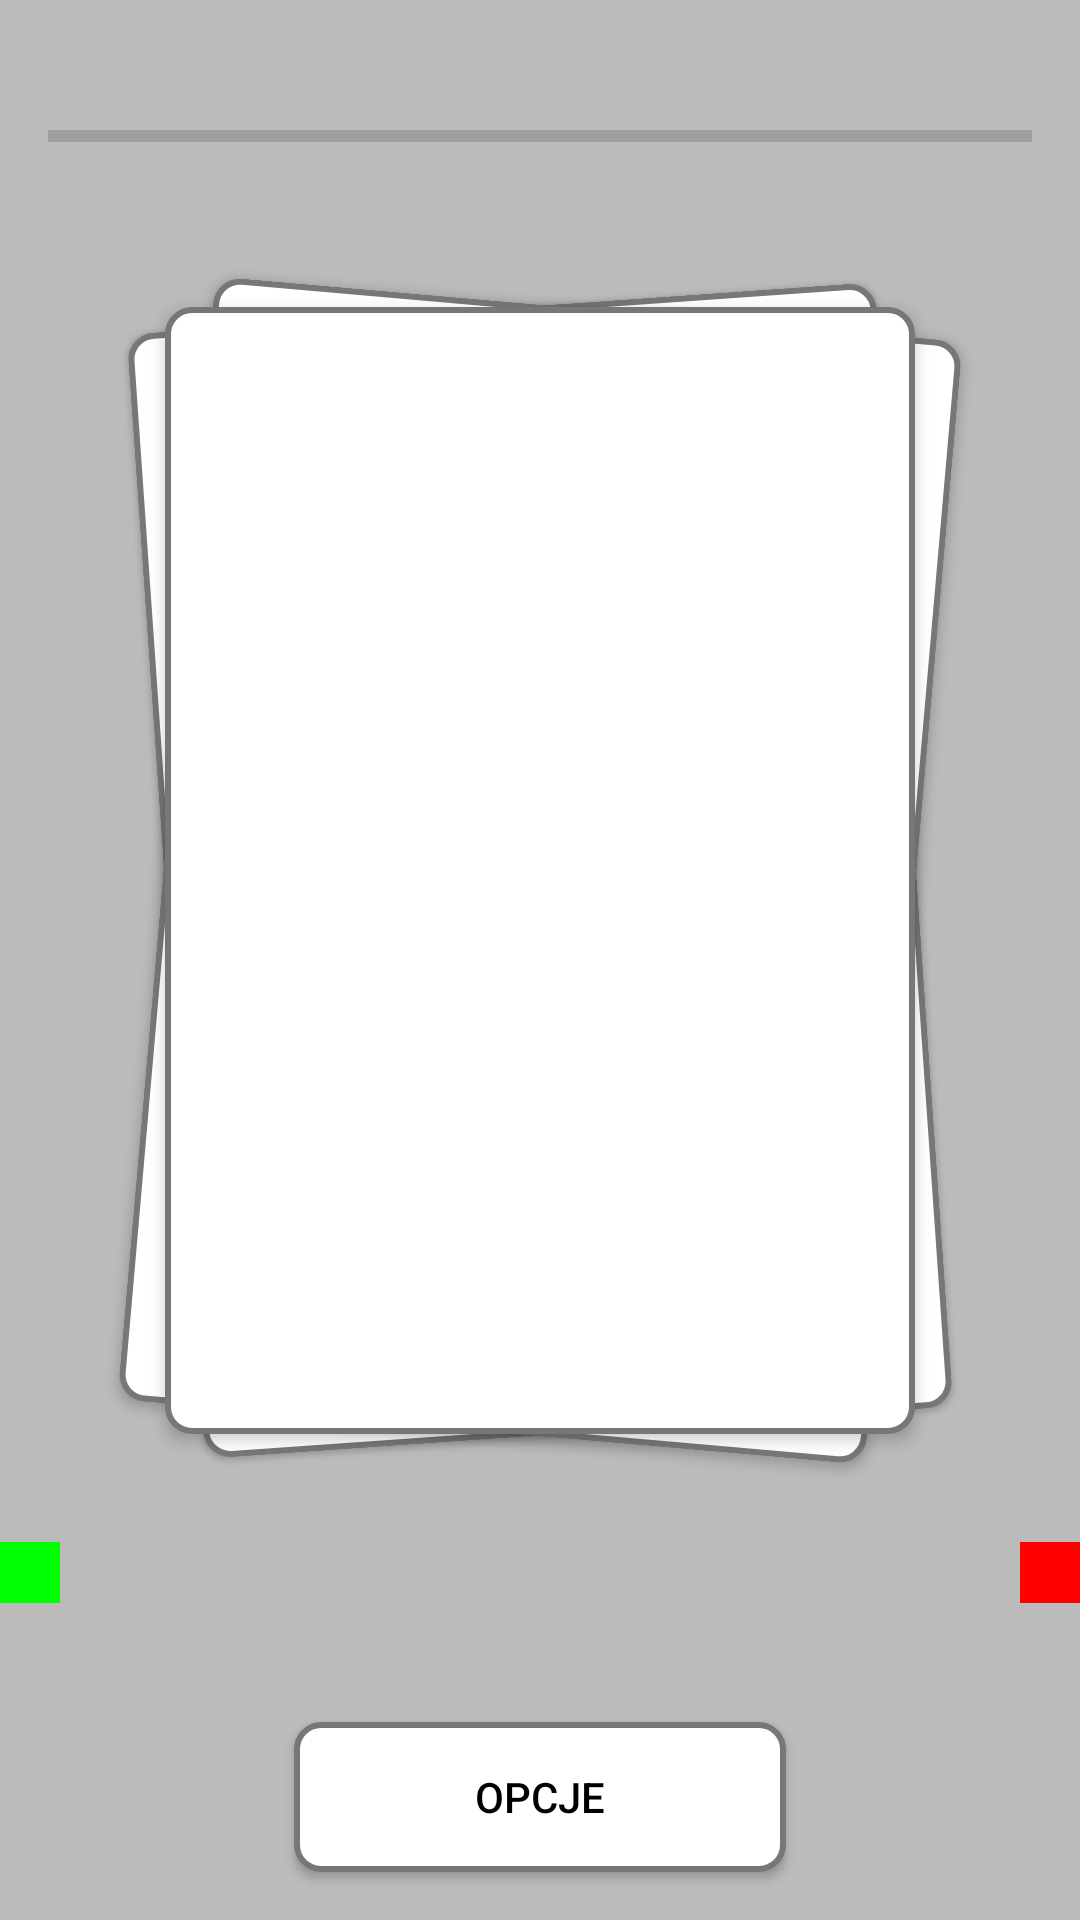

Produce the Android XML layout that renders to this screen, including the resource entries it uses.
<!-- AndroidManifest.xml: application theme AppTheme -->
<!-- res/layout/flashcard_fragment.xml -->
<?xml version="1.0" encoding="utf-8"?>
<androidx.constraintlayout.widget.ConstraintLayout xmlns:android="http://schemas.android.com/apk/res/android"
    xmlns:app="http://schemas.android.com/apk/res-auto"
    xmlns:tools="http://schemas.android.com/tools"
    android:layout_width="match_parent"
    android:layout_height="match_parent"
    android:background="@color/color_very_light_gray"
    tools:context=".ui.flashcard.FlashcardFragment">

    <TextView
        android:id="@+id/tvProgress"
        android:layout_width="wrap_content"
        android:layout_height="wrap_content"
        android:textSize="15sp"
        app:layout_constraintEnd_toEndOf="parent"
        app:layout_constraintHorizontal_bias="0.5"
        app:layout_constraintStart_toStartOf="parent"
        app:layout_constraintTop_toTopOf="parent" />

    <ProgressBar
        android:id="@+id/progressBar"
        style="@style/Widget.AppCompat.ProgressBar.Horizontal"
        android:layout_width="0dp"
        android:layout_height="50dp"
        android:layout_marginStart="16dp"
        android:layout_marginEnd="16dp"
        android:progressTint="@color/color_green"
        app:layout_constraintEnd_toEndOf="parent"
        app:layout_constraintStart_toStartOf="parent"
        app:layout_constraintTop_toBottomOf="@+id/tvProgress" />


    <androidx.constraintlayout.widget.ConstraintLayout
        android:id="@+id/clCenter"
        android:layout_width="match_parent"
        android:layout_height="0dp"
        android:layout_marginBottom="64dp"
        android:orientation="horizontal"
        android:translationZ="3.dp"
        app:layout_constraintBottom_toTopOf="@+id/btnOptions"
        app:layout_constraintEnd_toEndOf="parent"
        app:layout_constraintStart_toStartOf="parent"
        app:layout_constraintTop_toBottomOf="@+id/progressBar">

        <TextView
            android:id="@+id/tvCard"
            android:layout_width="250dp"
            android:layout_height="0dp"
            android:layout_marginTop="32dp"
            android:layout_marginBottom="32dp"
            android:background="@drawable/card"
            android:paddingTop="150dp"
            android:textAlignment="center"
            android:textColor="@color/black"
            android:textSize="30sp"
            android:translationZ="3.dp"
            app:layout_constraintBottom_toBottomOf="parent"
            app:layout_constraintEnd_toEndOf="parent"
            app:layout_constraintStart_toStartOf="parent"
            app:layout_constraintTop_toTopOf="parent" />

        <ImageView
            android:id="@+id/ivBackground1"
            android:layout_width="250dp"
            android:layout_height="0dp"
            android:layout_marginTop="32dp"
            android:layout_marginBottom="32dp"
            android:background="@drawable/card"
            android:rotation="-4"
            android:translationZ="1dp"
            app:layout_constraintBottom_toBottomOf="parent"
            app:layout_constraintEnd_toEndOf="parent"
            app:layout_constraintStart_toStartOf="parent"
            app:layout_constraintTop_toTopOf="parent" />

        <TextView
            android:id="@+id/tvBackground2"
            android:layout_width="250dp"
            android:layout_height="0dp"
            android:layout_marginTop="32dp"
            android:layout_marginBottom="32dp"
            android:background="@drawable/card"
            android:paddingTop="150dp"
            android:rotation="5"
            android:textAlignment="center"
            android:textColor="@color/black"
            android:textSize="30sp"
            android:translationZ="2dp"
            app:layout_constraintBottom_toBottomOf="parent"
            app:layout_constraintEnd_toEndOf="parent"
            app:layout_constraintStart_toStartOf="parent"
            app:layout_constraintTop_toTopOf="parent" />


    </androidx.constraintlayout.widget.ConstraintLayout>

    <ImageView
        android:id="@+id/ivStatus"
        android:layout_width="100dp"
        android:layout_height="100dp"
        android:alpha="0"
        android:translationZ="10dp"
        app:layout_constraintBottom_toTopOf="@+id/btnOptions"
        app:layout_constraintEnd_toEndOf="parent"
        app:layout_constraintHorizontal_bias="0.5"
        app:layout_constraintStart_toStartOf="parent" />

    <ImageView
        android:id="@+id/ivSound"
        android:layout_width="50dp"
        android:layout_height="50dp"
        android:layout_marginEnd="16dp"
        android:layout_marginBottom="16dp"
        android:src="@drawable/ic_sound_foreground"
        app:layout_constraintBottom_toBottomOf="parent"
        app:layout_constraintEnd_toEndOf="parent" />

    <ImageView
        android:id="@+id/ivBack"
        android:layout_width="50dp"
        android:layout_height="50dp"
        android:layout_marginStart="16dp"
        android:layout_marginBottom="16dp"
        android:src="@drawable/ic_replay_foreground"
        app:layout_constraintBottom_toBottomOf="parent"
        app:layout_constraintStart_toStartOf="parent" />

    <Button
        android:id="@+id/btnOptions"
        android:layout_width="0dp"
        android:layout_height="50dp"
        android:layout_marginStart="32dp"
        android:layout_marginEnd="32dp"
        android:layout_marginBottom="16dp"
        android:background="@drawable/card"
        android:text="@string/options"
        android:textColor="@color/black"
        app:layout_constraintBottom_toBottomOf="parent"
        app:layout_constraintEnd_toStartOf="@+id/ivSound"
        app:layout_constraintStart_toEndOf="@+id/ivBack" />

    <TextView
        android:id="@+id/tvWordKnown"
        android:layout_width="wrap_content"
        android:layout_height="wrap_content"
        android:background="@color/color_green"
        android:minWidth="20dp"
        android:minHeight="20dp"
        android:textColor="@color/black"
        android:textSize="15sp"
        android:textAlignment="center"
        app:layout_constraintBottom_toBottomOf="@+id/ivStatus"
        app:layout_constraintStart_toStartOf="parent"
        app:layout_constraintTop_toTopOf="@+id/ivStatus" />

    <TextView
        android:id="@+id/tvWordUnknown"
        android:layout_width="wrap_content"
        android:layout_height="wrap_content"
        android:background="@color/color_red"
        android:minWidth="20dp"
        android:minHeight="20dp"
        android:textColor="@color/white"
        android:textSize="15sp"
        android:textAlignment="center"
        app:layout_constraintBottom_toBottomOf="@+id/ivStatus"
        app:layout_constraintEnd_toEndOf="parent"
        app:layout_constraintTop_toTopOf="@+id/ivStatus" />


</androidx.constraintlayout.widget.ConstraintLayout>
<!-- resources referenced by this layout -->
<resources>
  <color name="black">#FF000000</color>
  <color name="color_green">#0f0</color>
  <color name="color_red">#f00</color>
  <color name="color_very_light_gray">#bbb</color>
  <color name="white">#FFFFFFFF</color>
  <!-- drawable card (drawable) -->
  <?xml version="1.0" encoding="utf-8"?>
  <shape xmlns:android="http://schemas.android.com/apk/res/android" android:shape="rectangle">
      <padding android:left="7dp"
          android:top="7dp"
          android:right="7dp"
          android:bottom="7dp" />
      <stroke
          android:width="2dip"
          android:color="#777" />
      <corners android:radius= "8dp" />
      <solid
          android:color="@color/white" />
  </shape>
  <string name="options">Opcje</string>
      //
  <style name="AppTheme" parent="Theme.MaterialComponents.DayNight.NoActionBar">&gt;
          <item name="colorPrimary">@color/colorPrimary</item>
          <item name="actionBarTheme">@color/black</item>
          <item name="colorPrimaryDark">@color/colorPrimaryDark</item>
          <item name="colorAccent">@color/color_green</item>
      </style>
  <color name="colorPrimary">#FFFFFFFF</color>
  <color name="colorPrimaryDark">#555</color>
</resources>
